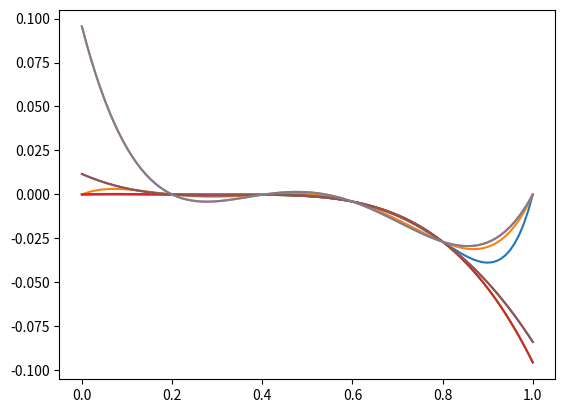

Here is the Python script that generated this plot:
#!/usr/bin/env python
#
#----------------------------------------------------------------------
# Reference: https://epubs.siam.org/doi/pdf/10.1137/S0036144502417715

# In[1]:


import numpy as np
import matplotlib.pyplot as plt

from scipy.interpolate import lagrange

# [redacted]
#from pylab import *

print ("")
print ("01 ----------------------------")

#----------------------------------------------------------------------

# In[2]:


def f(t):
    return t ** 10 - 1 * t ** 9

ts = np.linspace(0, 1, 6)
fs = f(ts)
print(ts)

print ("02 ----------------------------")

# In[3]:


p4  = lagrange (ts[1:-1], fs[1:-1])
p51 = lagrange (ts[:-1],  fs[:-1])
p52 = lagrange (ts[1:],   fs[1:])
p6  = lagrange (ts, fs)
ts_cont = np.linspace(0, 1, 100)


# In[4]:


plt.plot (ts_cont, f(ts_cont), ts_cont, p6(ts_cont))


# In[5]:
#----------------------------------------------------------------------

class LagrangeBary:
    def __init__(self, ts, fs):
        self.ts = np.copy(ts)
        self.fs = np.copy(fs)
        self.compute_ws()
        
    def compute_ws_j(self, j):
        wsj = 1
        for k in range(len(self.ts)):
            if k == j:
                continue
            wsj /= self.ts[j] - self.ts[k]
        return wsj
    
    def compute_ws(self):
        n = len(self.ts)
        ws = np.ones(n)
        for j in range(n):
            ws[j] = self.compute_ws_j(j)
        self.ws = ws
        
    def remove_left(self):
        t = self.ts[0]
        for i in range(len(self.ws)):
            self.ws[i] *= self.ts[i] - t
        self.ts = np.delete(self.ts, 0)
        self.fs = np.delete(self.fs, 0)
        self.ws = np.delete(self.ws, 0)
        
    def add_right(self, ti, fi):
        self.ts = np.append(self.ts, ti)
        self.fs = np.append(self.fs, fi)
        
        for i in range(len(self.ws)):
            self.ws[i] /= self.ts[i] - ti
            
        w_new = self.compute_ws_j(len(self.ts) - 1)
        self.ws = np.append(self.ws, w_new)
        
    def __call__(self, t):
        for i in range(len(self.ts)):
            if self.ts[i] == t:
                return self.fs[i]
        n = len(self.ts)
        nom = sum(self.ws[j] * self.fs[j] / (t - self.ts[j]) for j in range(n))
        denom = sum(self.ws[j] / (t - self.ts[j]) for j in range(n))
        return nom / denom

#----------------------------------------------------------------------

# In[6]:


p_bary = LagrangeBary (ts[:-1], fs[:-1])


# In[7]:


plt.plot (ts_cont, p51(ts_cont), ts_cont, [p_bary(t) for t in ts_cont])

print ("03 ----------------------------")

# In[8]:


p_bary.remove_left()
plt.plot (ts_cont, p4(ts_cont), ts_cont, [p_bary(t) for t in ts_cont])


# In[9]:


p_bary.add_right(ts[-1], f(ts[-1]))
plt.plot (ts_cont, p52(ts_cont), ts_cont, [p_bary(t) for t in ts_cont])

print ("04 ----------------------------")

print ("")

#----------------------------------------------------------------------
